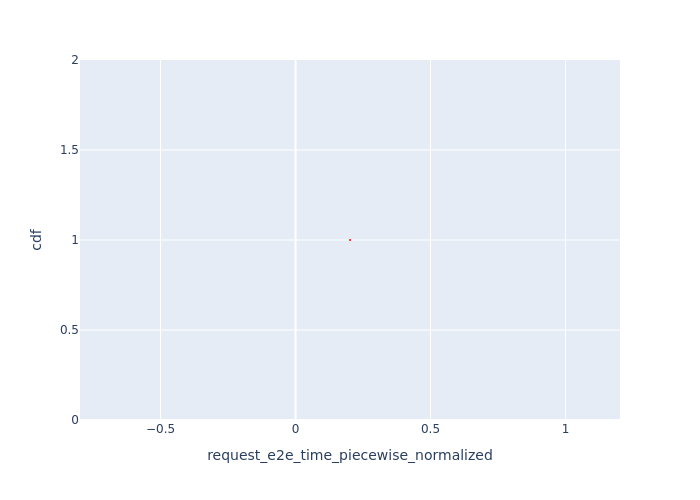

Values plotted in this chart, from the file beside it:
Request Id, request_e2e_time_piecewise_normalized, cdf
0_0, 0.2017, 1.0
